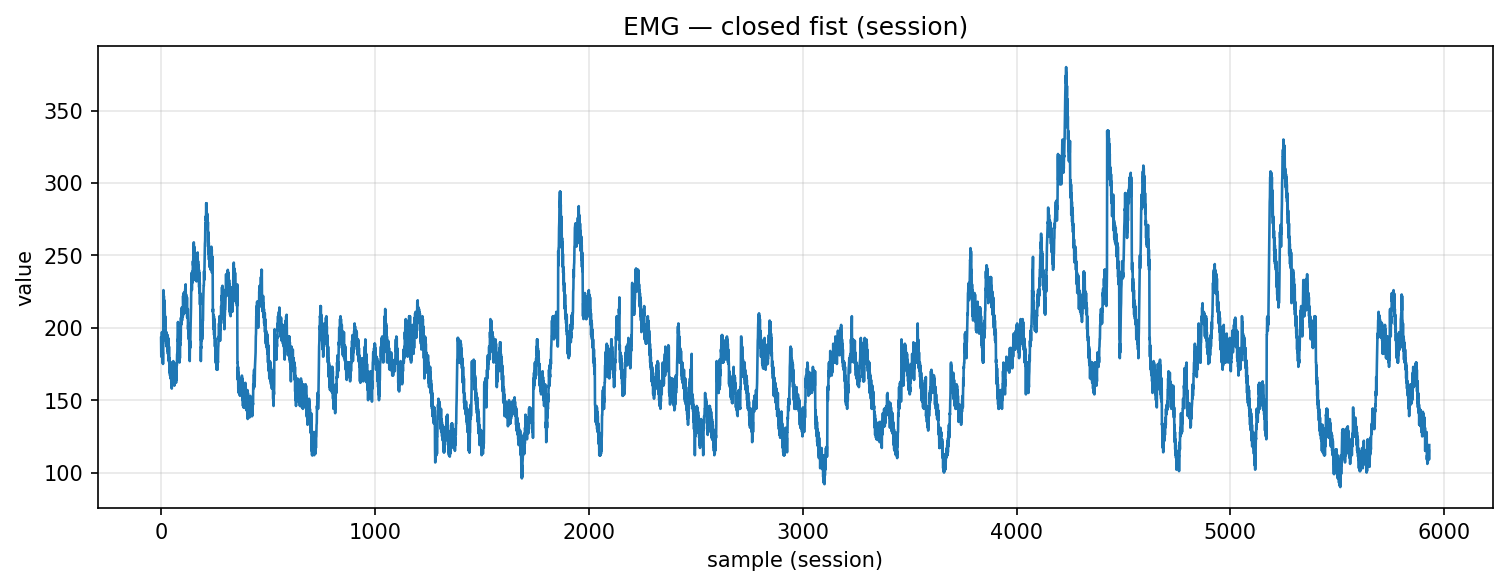

The file beside this chart, header and first rows:
timestamp, device, address, char_uuid, label, col_index, value, payload_ascii, payload_hex
2025-10-30T17:54:44.133, MyoWareSensor1, 88:13:BF:14:F7:1E, f3a56edf-8f1e-4533-93bf-5601b2e91308, closed_fist, 1, 193.0, 193, 3139332e3030
2025-10-30T17:54:44.135, MyoWareSensor1, 88:13:BF:14:F7:1E, f3a56edf-8f1e-4533-93bf-5601b2e91308, closed_fist, 1, 180.0, 180, 3138302e3030
2025-10-30T17:54:44.135, MyoWareSensor1, 88:13:BF:14:F7:1E, f3a56edf-8f1e-4533-93bf-5601b2e91308, closed_fist, 1, 192.0, 192, 3139322e3030
2025-10-30T17:54:44.137, MyoWareSensor1, 88:13:BF:14:F7:1E, f3a56edf-8f1e-4533-93bf-5601b2e91308, closed_fist, 1, 186.0, 186, 3138362e3030
2025-10-30T17:54:44.137, MyoWareSensor1, 88:13:BF:14:F7:1E, f3a56edf-8f1e-4533-93bf-5601b2e91308, closed_fist, 1, 197.0, 197, 3139372e3030
2025-10-30T17:54:44.137, MyoWareSensor1, 88:13:BF:14:F7:1E, f3a56edf-8f1e-4533-93bf-5601b2e91308, closed_fist, 1, 185.0, 185, 3138352e3030
2025-10-30T17:54:44.138, MyoWareSensor1, 88:13:BF:14:F7:1E, f3a56edf-8f1e-4533-93bf-5601b2e91308, closed_fist, 1, 189.0, 189, 3138392e3030
2025-10-30T17:54:44.139, MyoWareSensor1, 88:13:BF:14:F7:1E, f3a56edf-8f1e-4533-93bf-5601b2e91308, closed_fist, 1, 176.0, 176, 3137362e3030
2025-10-30T17:54:44.139, MyoWareSensor1, 88:13:BF:14:F7:1E, f3a56edf-8f1e-4533-93bf-5601b2e91308, closed_fist, 1, 183.0, 183, 3138332e3030
2025-10-30T17:54:44.139, MyoWareSensor1, 88:13:BF:14:F7:1E, f3a56edf-8f1e-4533-93bf-5601b2e91308, closed_fist, 1, 175.0, 175, 3137352e3030
2025-10-30T17:54:44.139, MyoWareSensor1, 88:13:BF:14:F7:1E, f3a56edf-8f1e-4533-93bf-5601b2e91308, closed_fist, 1, 183.0, 183, 3138332e3030
2025-10-30T17:54:44.140, MyoWareSensor1, 88:13:BF:14:F7:1E, f3a56edf-8f1e-4533-93bf-5601b2e91308, closed_fist, 1, 226.0, 226, 3232362e3030
2025-10-30T17:54:44.140, MyoWareSensor1, 88:13:BF:14:F7:1E, f3a56edf-8f1e-4533-93bf-5601b2e91308, closed_fist, 1, 213.0, 213, 3231332e3030
2025-10-30T17:54:44.142, MyoWareSensor1, 88:13:BF:14:F7:1E, f3a56edf-8f1e-4533-93bf-5601b2e91308, closed_fist, 1, 222.0, 222, 3232322e3030
2025-10-30T17:54:44.142, MyoWareSensor1, 88:13:BF:14:F7:1E, f3a56edf-8f1e-4533-93bf-5601b2e91308, closed_fist, 1, 209.0, 209, 3230392e3030
2025-10-30T17:54:44.142, MyoWareSensor1, 88:13:BF:14:F7:1E, f3a56edf-8f1e-4533-93bf-5601b2e91308, closed_fist, 1, 219.0, 219, 3231392e3030
2025-10-30T17:54:44.142, MyoWareSensor1, 88:13:BF:14:F7:1E, f3a56edf-8f1e-4533-93bf-5601b2e91308, closed_fist, 1, 207.0, 207, 3230372e3030
2025-10-30T17:54:44.142, MyoWareSensor1, 88:13:BF:14:F7:1E, f3a56edf-8f1e-4533-93bf-5601b2e91308, closed_fist, 1, 214.0, 214, 3231342e3030
2025-10-30T17:54:44.142, MyoWareSensor1, 88:13:BF:14:F7:1E, f3a56edf-8f1e-4533-93bf-5601b2e91308, closed_fist, 1, 205.0, 205, 3230352e3030
2025-10-30T17:54:44.142, MyoWareSensor1, 88:13:BF:14:F7:1E, f3a56edf-8f1e-4533-93bf-5601b2e91308, closed_fist, 1, 208.0, 208, 3230382e3030
2025-10-30T17:54:44.142, MyoWareSensor1, 88:13:BF:14:F7:1E, f3a56edf-8f1e-4533-93bf-5601b2e91308, closed_fist, 1, 197.0, 197, 3139372e3030
2025-10-30T17:54:44.146, MyoWareSensor1, 88:13:BF:14:F7:1E, f3a56edf-8f1e-4533-93bf-5601b2e91308, closed_fist, 1, 205.0, 205, 3230352e3030
2025-10-30T17:54:44.146, MyoWareSensor1, 88:13:BF:14:F7:1E, f3a56edf-8f1e-4533-93bf-5601b2e91308, closed_fist, 1, 191.0, 191, 3139312e3030
2025-10-30T17:54:44.146, MyoWareSensor1, 88:13:BF:14:F7:1E, f3a56edf-8f1e-4533-93bf-5601b2e91308, closed_fist, 1, 197.0, 197, 3139372e3030
2025-10-30T17:54:44.148, MyoWareSensor1, 88:13:BF:14:F7:1E, f3a56edf-8f1e-4533-93bf-5601b2e91308, closed_fist, 1, 189.0, 189, 3138392e3030
2025-10-30T17:54:44.148, MyoWareSensor1, 88:13:BF:14:F7:1E, f3a56edf-8f1e-4533-93bf-5601b2e91308, closed_fist, 1, 197.0, 197, 3139372e3030
2025-10-30T17:54:44.148, MyoWareSensor1, 88:13:BF:14:F7:1E, f3a56edf-8f1e-4533-93bf-5601b2e91308, closed_fist, 1, 187.0, 187, 3138372e3030
2025-10-30T17:54:44.148, MyoWareSensor1, 88:13:BF:14:F7:1E, f3a56edf-8f1e-4533-93bf-5601b2e91308, closed_fist, 1, 195.0, 195, 3139352e3030
2025-10-30T17:54:44.153, MyoWareSensor1, 88:13:BF:14:F7:1E, f3a56edf-8f1e-4533-93bf-5601b2e91308, closed_fist, 1, 190.0, 190, 3139302e3030
2025-10-30T17:54:44.153, MyoWareSensor1, 88:13:BF:14:F7:1E, f3a56edf-8f1e-4533-93bf-5601b2e91308, closed_fist, 1, 194.0, 194, 3139342e3030
2025-10-30T17:54:44.153, MyoWareSensor1, 88:13:BF:14:F7:1E, f3a56edf-8f1e-4533-93bf-5601b2e91308, closed_fist, 1, 184.0, 184, 3138342e3030
2025-10-30T17:54:44.153, MyoWareSensor1, 88:13:BF:14:F7:1E, f3a56edf-8f1e-4533-93bf-5601b2e91308, closed_fist, 1, 195.0, 195, 3139352e3030
2025-10-30T17:54:44.153, MyoWareSensor1, 88:13:BF:14:F7:1E, f3a56edf-8f1e-4533-93bf-5601b2e91308, closed_fist, 1, 182.0, 182, 3138322e3030
2025-10-30T17:54:44.153, MyoWareSensor1, 88:13:BF:14:F7:1E, f3a56edf-8f1e-4533-93bf-5601b2e91308, closed_fist, 1, 193.0, 193, 3139332e3030
2025-10-30T17:54:44.153, MyoWareSensor1, 88:13:BF:14:F7:1E, f3a56edf-8f1e-4533-93bf-5601b2e91308, closed_fist, 1, 188.0, 188, 3138382e3030
2025-10-30T17:54:44.156, MyoWareSensor1, 88:13:BF:14:F7:1E, f3a56edf-8f1e-4533-93bf-5601b2e91308, closed_fist, 1, 192.0, 192, 3139322e3030
2025-10-30T17:54:44.156, MyoWareSensor1, 88:13:BF:14:F7:1E, f3a56edf-8f1e-4533-93bf-5601b2e91308, closed_fist, 1, 177.0, 177, 3137372e3030
2025-10-30T17:54:44.156, MyoWareSensor1, 88:13:BF:14:F7:1E, f3a56edf-8f1e-4533-93bf-5601b2e91308, closed_fist, 1, 187.0, 187, 3138372e3030
2025-10-30T17:54:44.156, MyoWareSensor1, 88:13:BF:14:F7:1E, f3a56edf-8f1e-4533-93bf-5601b2e91308, closed_fist, 1, 176.0, 176, 3137362e3030
2025-10-30T17:54:44.156, MyoWareSensor1, 88:13:BF:14:F7:1E, f3a56edf-8f1e-4533-93bf-5601b2e91308, closed_fist, 1, 179.0, 179, 3137392e3030
2025-10-30T17:54:44.156, MyoWareSensor1, 88:13:BF:14:F7:1E, f3a56edf-8f1e-4533-93bf-5601b2e91308, closed_fist, 1, 169.0, 169, 3136392e3030
2025-10-30T17:54:44.156, MyoWareSensor1, 88:13:BF:14:F7:1E, f3a56edf-8f1e-4533-93bf-5601b2e91308, closed_fist, 1, 177.0, 177, 3137372e3030
2025-10-30T17:54:44.156, MyoWareSensor1, 88:13:BF:14:F7:1E, f3a56edf-8f1e-4533-93bf-5601b2e91308, closed_fist, 1, 167.0, 167, 3136372e3030
2025-10-30T17:54:44.158, MyoWareSensor1, 88:13:BF:14:F7:1E, f3a56edf-8f1e-4533-93bf-5601b2e91308, closed_fist, 1, 176.0, 176, 3137362e3030
2025-10-30T17:54:44.162, MyoWareSensor1, 88:13:BF:14:F7:1E, f3a56edf-8f1e-4533-93bf-5601b2e91308, closed_fist, 1, 165.0, 165, 3136352e3030
2025-10-30T17:54:44.162, MyoWareSensor1, 88:13:BF:14:F7:1E, f3a56edf-8f1e-4533-93bf-5601b2e91308, closed_fist, 1, 176.0, 176, 3137362e3030
2025-10-30T17:54:44.162, MyoWareSensor1, 88:13:BF:14:F7:1E, f3a56edf-8f1e-4533-93bf-5601b2e91308, closed_fist, 1, 167.0, 167, 3136372e3030
2025-10-30T17:54:44.164, MyoWareSensor1, 88:13:BF:14:F7:1E, f3a56edf-8f1e-4533-93bf-5601b2e91308, closed_fist, 1, 174.0, 174, 3137342e3030
2025-10-30T17:54:44.164, MyoWareSensor1, 88:13:BF:14:F7:1E, f3a56edf-8f1e-4533-93bf-5601b2e91308, closed_fist, 1, 160.0, 160, 3136302e3030
2025-10-30T17:54:44.164, MyoWareSensor1, 88:13:BF:14:F7:1E, f3a56edf-8f1e-4533-93bf-5601b2e91308, closed_fist, 1, 169.0, 169, 3136392e3030
2025-10-30T17:54:44.164, MyoWareSensor1, 88:13:BF:14:F7:1E, f3a56edf-8f1e-4533-93bf-5601b2e91308, closed_fist, 1, 158.0, 158, 3135382e3030
2025-10-30T17:54:44.167, MyoWareSensor1, 88:13:BF:14:F7:1E, f3a56edf-8f1e-4533-93bf-5601b2e91308, closed_fist, 1, 171.0, 171, 3137312e3030
2025-10-30T17:54:44.167, MyoWareSensor1, 88:13:BF:14:F7:1E, f3a56edf-8f1e-4533-93bf-5601b2e91308, closed_fist, 1, 163.0, 163, 3136332e3030
2025-10-30T17:54:44.167, MyoWareSensor1, 88:13:BF:14:F7:1E, f3a56edf-8f1e-4533-93bf-5601b2e91308, closed_fist, 1, 171.0, 171, 3137312e3030
2025-10-30T17:54:44.167, MyoWareSensor1, 88:13:BF:14:F7:1E, f3a56edf-8f1e-4533-93bf-5601b2e91308, closed_fist, 1, 165.0, 165, 3136352e3030
2025-10-30T17:54:44.167, MyoWareSensor1, 88:13:BF:14:F7:1E, f3a56edf-8f1e-4533-93bf-5601b2e91308, closed_fist, 1, 176.0, 176, 3137362e3030
2025-10-30T17:54:44.167, MyoWareSensor1, 88:13:BF:14:F7:1E, f3a56edf-8f1e-4533-93bf-5601b2e91308, closed_fist, 1, 170.0, 170, 3137302e3030
2025-10-30T17:54:44.171, MyoWareSensor1, 88:13:BF:14:F7:1E, f3a56edf-8f1e-4533-93bf-5601b2e91308, closed_fist, 1, 177.0, 177, 3137372e3030
2025-10-30T17:54:44.171, MyoWareSensor1, 88:13:BF:14:F7:1E, f3a56edf-8f1e-4533-93bf-5601b2e91308, closed_fist, 1, 169.0, 169, 3136392e3030
2025-10-30T17:54:44.171, MyoWareSensor1, 88:13:BF:14:F7:1E, f3a56edf-8f1e-4533-93bf-5601b2e91308, closed_fist, 1, 176.0, 176, 3137362e3030
... 5,871 more rows
